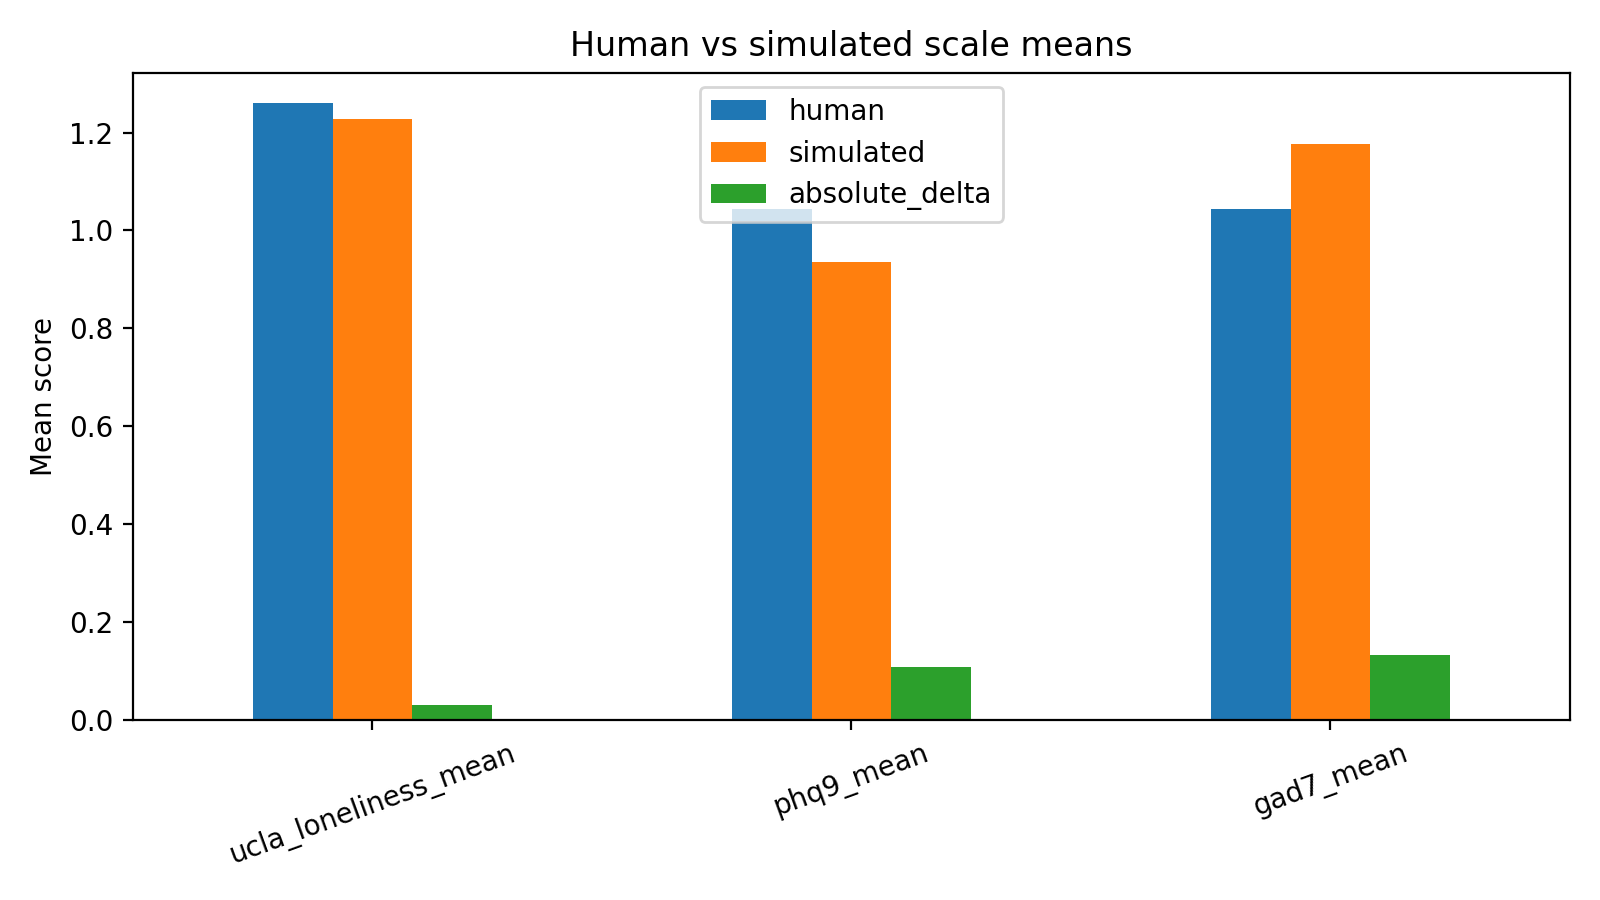

The data file committed next to this chart (first rows):
scale, human, simulated, absolute_delta
ucla_loneliness_mean, 1.259, 1.228, 0.03125
phq9_mean, 1.044, 0.9361, 0.1083
gad7_mean, 1.045, 1.177, 0.1321
